The GitHub repository Jesus22082204/IA_RESIDUOS_CAMARA contains a labelled image folder "proyecto_residuos" with 6 categories: cardboard, glass, metal, paper, plastic, trash. Examples follow, each with its label.

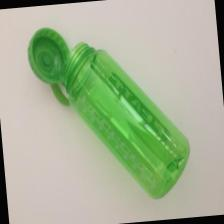
Label: plastic

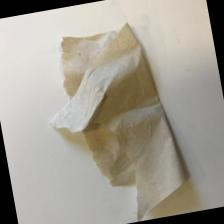
Label: trash

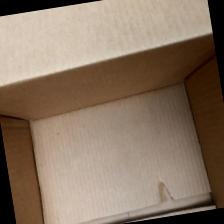
Label: cardboard

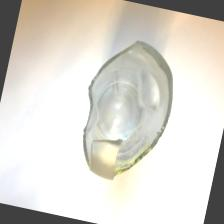
Label: glass

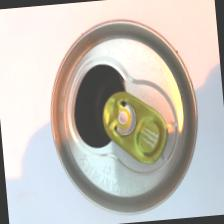
Label: metal

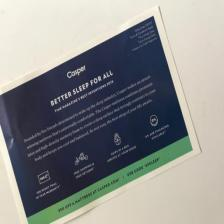
Label: paper
